Run: headless pygame with SDL's dummy video driver; simulated clock (each Clock.tick advances the game by its frame time, no real sleeping); random seed 0; keys injected as events and as key.get_pressed() state; mouse plan: one left click at the window centre at the start of phase 2, then a move to the lower-right quarter at the start of phase 3.
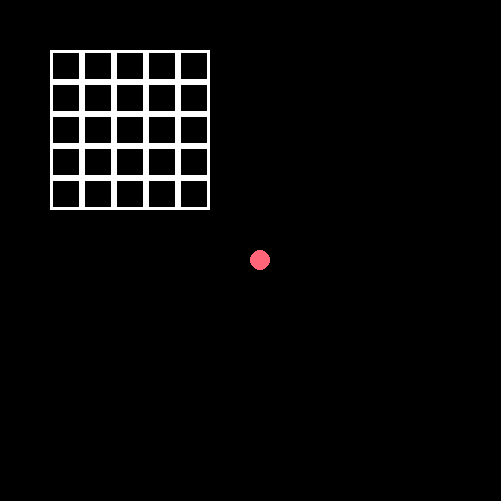
Frame 1 of 4 · flips 1–60 · no input
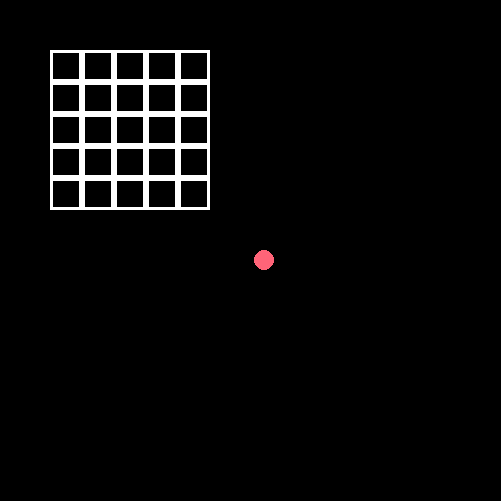
Frame 2 of 4 · flips 61–180 · clicked the window centre · tapped SPACE, RETURN · held RIGHT (→), D
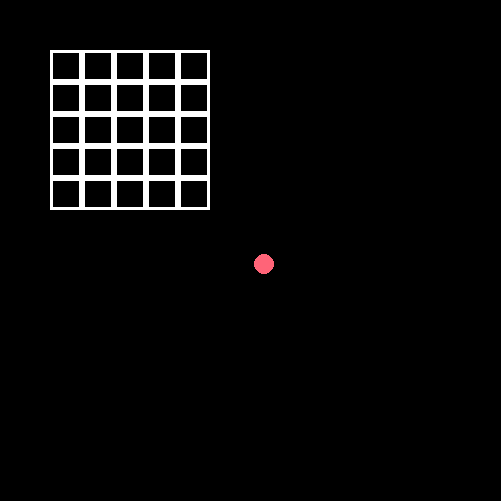
Frame 3 of 4 · flips 181–300 · moved the mouse to the lower-right quarter · held DOWN (↓), S
Frame 4 of 4 · flips 301–420 · held LEFT (←), A, UP (↑), W · screen same as frame 1, image omitted

The pygame program that drew these frames:

import pygame     

# s = (rect.get_x(), rect.get_y(), rect.get_x() + rect.get_w(), rect.get_y() + rect.get_h())
# (0 if (self.x + self.w <= s[0] or self.x >= s[2]) and (self.y + self.h >= s[1] or self.y <= s[3]) else 1)

class Collision:
    def __init__(self, poses, sizes):
        self.poses = poses
        self.sizes = sizes

    def is_collision(self, pos, size):
        s = (pos[0], pos[1] - size[1], pos[0] + size[0], pos[1])
        for pose, size in zip(self.poses, self.sizes):
            if not ((pose[1] >= s[1] or pose[1] + size[1] <= s[3]) and (pose[0] + size[0] <= s[0] or pose[0] >= s[2])):
                return True
        return False


class Object:
    def __init__(self, win, pos, size, color):
        self.win = win
        self.x, self.y = pos
        self.size = size
        self.color = color
    
    def get_x(self):
        return self.x
    
    def get_y(self):
        return self.y
    
    def get_w(self):
        return self.size[0]

    def get_h(self):
        return self.size[1]


class Player(Object):
    def __init__(self, win, pos, size, color):
        super().__init__(win, pos, size, color)

        self.v = 40

        self.stopmove = False
        # self.clock = pygame.time.Clock()    

    def __call__(self):
        self.draw()

    def draw(self):
        pygame.draw.ellipse(self.win, self.color, (int(self.x), int(self.y), self.size[0] * 2, self.size[1] * 2))
    
    def move(self, x, y, type=0):
        if not self.stopmove:
            if type == 0:
                self.x += x * self.v / 1000
                self.y += y * self.v / 1000
            else:
                self.x, self.y = x, y

    def get_move(self, x, y):
        return int(self.x + x * self.v / 1000), int(self.y + y * self.v / 1000)
    
    def get_size(self):
        return self.size

class Rect(Object):
    def __init__(self, win, pos, size, color, 
                 width = 0,
                 border_radius=-1,
                 border_t_l_radius=-1,
                 border_t_r_radius=-1,
                 border_b_l_radius=-1,
                 border_b_r_radius=-1):
        super().__init__(win, pos, size, color)

        self.width = width
        self.border_rad = [
            border_radius, 
            border_t_l_radius, 
            border_t_r_radius, 
            border_b_l_radius, 
            border_b_r_radius
            ]

    def __call__(self):
        self.draw()

    def draw(self):
        pygame.draw.rect(
            self.win, 
            self.color, 
            (self.x, self.y, self.size[0], self.size[1]), 
            self.width,
            self.border_rad[0], 
            self.border_rad[1], 
            self.border_rad[2], 
            self.border_rad[3], 
            self.border_rad[4]
        )


class Cage:
    def __init__(self, win, pos, size, objs={}, collision=None):
        self.x, self.y = pos
        self.win = win
        self.size = size
        self.objects = objs

        self.collision = collision

    def events(self):
        for obj in self.objects.values():
            obj()

    def is_collision(self, pos, size):
        if self.collision:
            return self.collision.is_collision(pos, size)
        return False


class DefaultField:
    def __init__(self, win, pos, size_cage, count_cage, player):
        self.x, self.y = pos
        self.win = win
        self.size_cage = size_cage
        self.count_cage = count_cage

        self.player = player

        self.cages = []
        for y in range(count_cage[1]):
            self.cages += [[]]
            for x in range(count_cage[0]):
                rect = (x * size_cage[0] + self.x, y * size_cage[1] + self.y)
                self.cages[-1] += [Cage(win, rect, self.size_cage, 
                                        {0: Rect(win, rect, self.size_cage, (255, 255, 255), 3)}, collision=Collision([rect], [self.size_cage]))]
    
    def __call__(self):
        self.draw()
        self.player()

    def draw(self):
        for cage_row in self.cages:
            for cage in cage_row:
                cage.events()

    def is_collision(self, x, y):
        for cage_row in self.cages:
            for cage in cage_row:
                if cage.is_collision(self.player.get_move(x, y), self.player.get_size()):
                    return True
        return False
        
if __name__ == '__main__':
    pygame.init()

    s = 501, 501

    run = True

    win = pygame.display.set_mode(s)
    pygame.display.set_caption("Mission Impossible")

    player = Player(win, (250, 250), (10, 10), (255, 100, 120))

    cage = Cage(win, (10, 10), (100, 100), {0: Rect(win, (10, 10), (100, 100), (255, 255, 255)),
                                            1: Rect(win, (10, 10), (50, 50), (200, 200, 200))})
    
    field1 = DefaultField(win, (50, 50), (32, 32), (5, 5), player)

    while run:
        for event in pygame.event.get():
            if event.type == pygame.QUIT:
                run = False
            if event.type == pygame.MOUSEBUTTONDOWN:
                if event.button == pygame.BUTTON_RIGHT:
                    ...
        keys = pygame.key.get_pressed()

        if keys[pygame.K_w] and not field1.is_collision(0, -1):
            player.move(0, -1)
        if keys[pygame.K_s] and not field1.is_collision(0, 1):
            player.move(0, 1)
        if keys[pygame.K_a] and not field1.is_collision(-1, 0):
            player.move(-1, 0)
        if keys[pygame.K_d] and not field1.is_collision(1, 0):
            player.move(1, 0)
                
        win.fill("black")

        field1()

        pygame.display.flip()
    pygame.quit()
